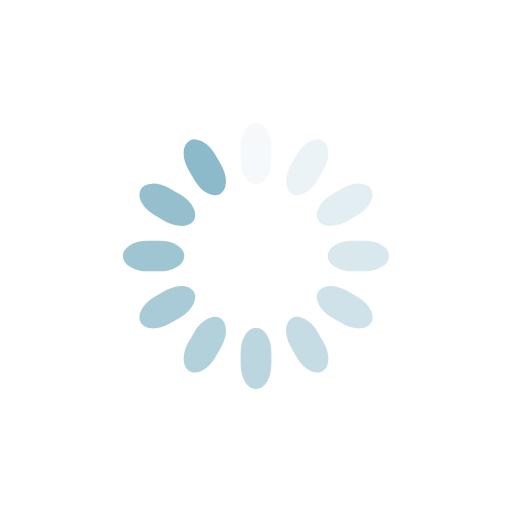
t = 0.00 s
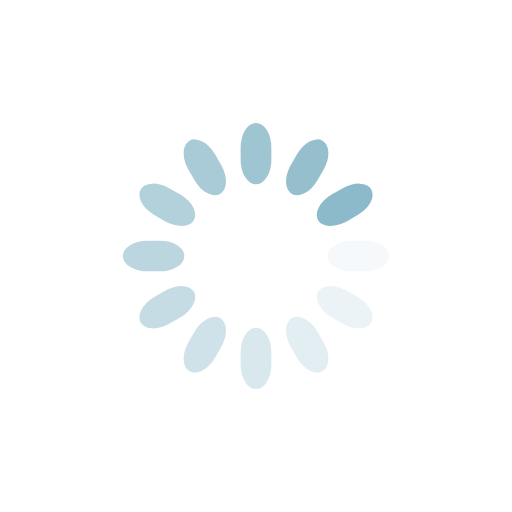
t = 0.25 s
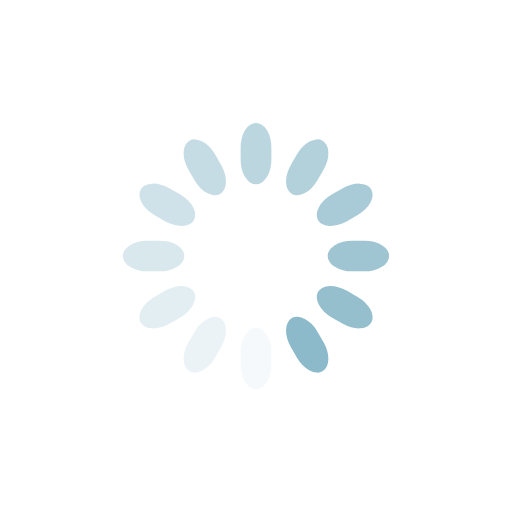
t = 0.50 s
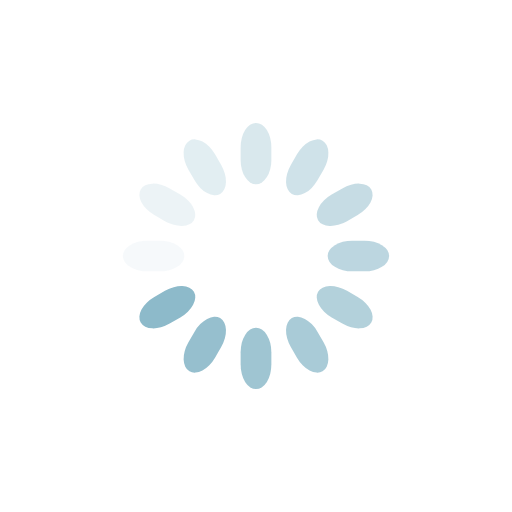
t = 0.75 s

The animated SVG that drew these frames (rendered in a browser with its animation timeline set to each time). Animation: 12 SMIL elements (animate=12); one cycle of 1.00 s, repeats indefinitely.

<svg class="lds-spinner" width="200px"  height="200px"  xmlns="http://www.w3.org/2000/svg" xmlns:xlink="http://www.w3.org/1999/xlink" viewBox="0 0 100 100" preserveAspectRatio="xMidYMid" style="background: none;"><g transform="rotate(0 50 50)">
  <rect x="47" y="24" rx="9.4" ry="4.8" width="6" height="12" fill="#8dbaca">
    <animate attributeName="opacity" values="1;0" keyTimes="0;1" dur="1s" begin="-0.9166666666666666s" repeatCount="indefinite"></animate>
  </rect>
</g><g transform="rotate(30 50 50)">
  <rect x="47" y="24" rx="9.4" ry="4.8" width="6" height="12" fill="#8dbaca">
    <animate attributeName="opacity" values="1;0" keyTimes="0;1" dur="1s" begin="-0.8333333333333334s" repeatCount="indefinite"></animate>
  </rect>
</g><g transform="rotate(60 50 50)">
  <rect x="47" y="24" rx="9.4" ry="4.8" width="6" height="12" fill="#8dbaca">
    <animate attributeName="opacity" values="1;0" keyTimes="0;1" dur="1s" begin="-0.75s" repeatCount="indefinite"></animate>
  </rect>
</g><g transform="rotate(90 50 50)">
  <rect x="47" y="24" rx="9.4" ry="4.8" width="6" height="12" fill="#8dbaca">
    <animate attributeName="opacity" values="1;0" keyTimes="0;1" dur="1s" begin="-0.6666666666666666s" repeatCount="indefinite"></animate>
  </rect>
</g><g transform="rotate(120 50 50)">
  <rect x="47" y="24" rx="9.4" ry="4.8" width="6" height="12" fill="#8dbaca">
    <animate attributeName="opacity" values="1;0" keyTimes="0;1" dur="1s" begin="-0.5833333333333334s" repeatCount="indefinite"></animate>
  </rect>
</g><g transform="rotate(150 50 50)">
  <rect x="47" y="24" rx="9.4" ry="4.8" width="6" height="12" fill="#8dbaca">
    <animate attributeName="opacity" values="1;0" keyTimes="0;1" dur="1s" begin="-0.5s" repeatCount="indefinite"></animate>
  </rect>
</g><g transform="rotate(180 50 50)">
  <rect x="47" y="24" rx="9.4" ry="4.8" width="6" height="12" fill="#8dbaca">
    <animate attributeName="opacity" values="1;0" keyTimes="0;1" dur="1s" begin="-0.4166666666666667s" repeatCount="indefinite"></animate>
  </rect>
</g><g transform="rotate(210 50 50)">
  <rect x="47" y="24" rx="9.4" ry="4.8" width="6" height="12" fill="#8dbaca">
    <animate attributeName="opacity" values="1;0" keyTimes="0;1" dur="1s" begin="-0.3333333333333333s" repeatCount="indefinite"></animate>
  </rect>
</g><g transform="rotate(240 50 50)">
  <rect x="47" y="24" rx="9.4" ry="4.8" width="6" height="12" fill="#8dbaca">
    <animate attributeName="opacity" values="1;0" keyTimes="0;1" dur="1s" begin="-0.25s" repeatCount="indefinite"></animate>
  </rect>
</g><g transform="rotate(270 50 50)">
  <rect x="47" y="24" rx="9.4" ry="4.8" width="6" height="12" fill="#8dbaca">
    <animate attributeName="opacity" values="1;0" keyTimes="0;1" dur="1s" begin="-0.16666666666666666s" repeatCount="indefinite"></animate>
  </rect>
</g><g transform="rotate(300 50 50)">
  <rect x="47" y="24" rx="9.4" ry="4.8" width="6" height="12" fill="#8dbaca">
    <animate attributeName="opacity" values="1;0" keyTimes="0;1" dur="1s" begin="-0.08333333333333333s" repeatCount="indefinite"></animate>
  </rect>
</g><g transform="rotate(330 50 50)">
  <rect x="47" y="24" rx="9.4" ry="4.8" width="6" height="12" fill="#8dbaca">
    <animate attributeName="opacity" values="1;0" keyTimes="0;1" dur="1s" begin="0s" repeatCount="indefinite"></animate>
  </rect>
</g></svg>
